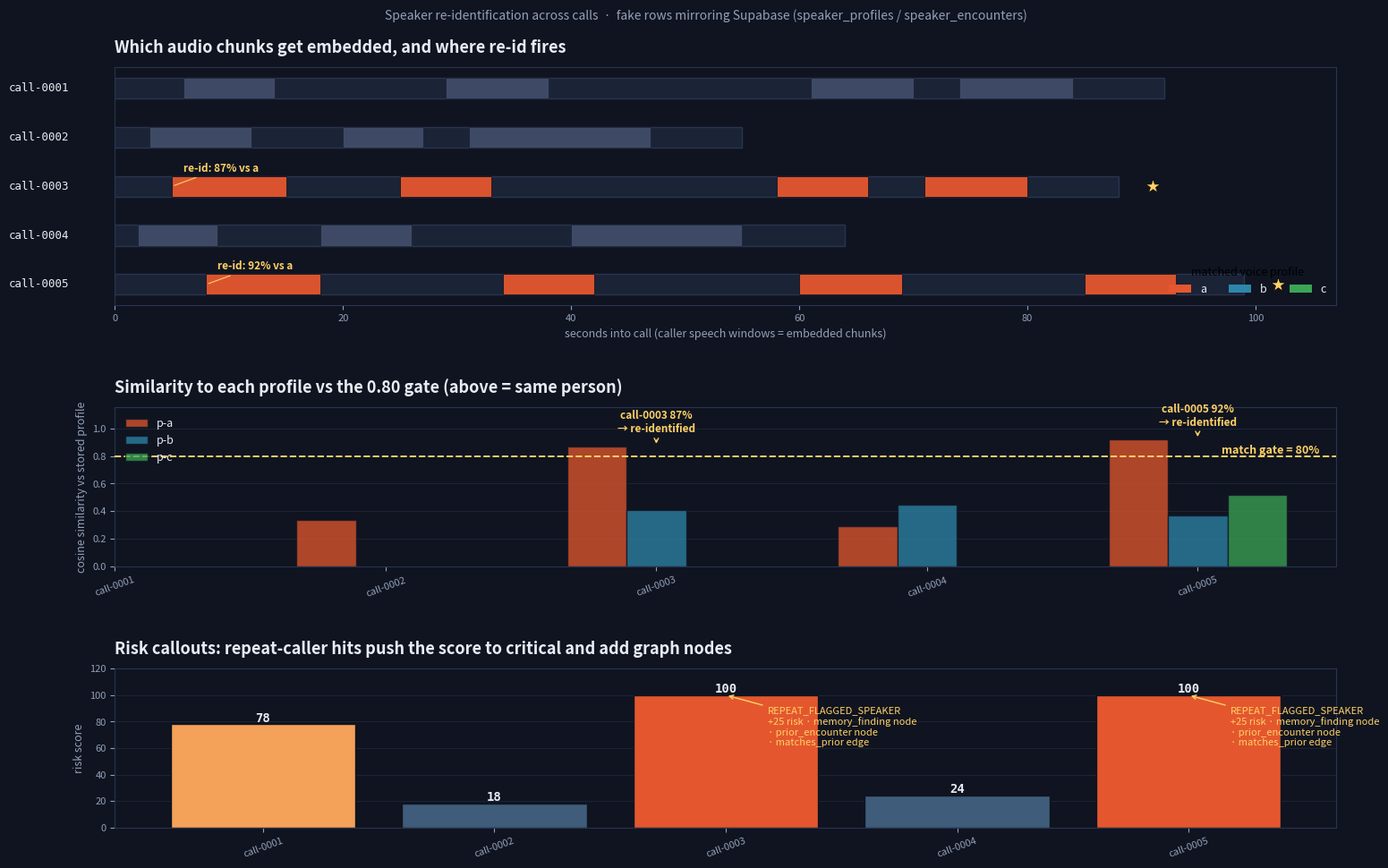

Write the Python code that produced this figure.
"""Fake-Supabase visualization of cross-call speaker re-identification.

Shows, for a synthetic set of calls stored in Supabase-style rows
(speaker_profiles / speaker_encounters), how the voice-embedding matcher
re-identifies repeat callers: which audio chunks get embedded, the cosine
similarity against known profiles, the 0.80 match gate, and the
REPEAT_FLAGGED_SPEAKER callouts that light up the evidence graph.

Outputs reid-visualization.png.
"""

from __future__ import annotations

import math

import matplotlib

matplotlib.use("Agg")
import matplotlib.pyplot as plt
from matplotlib.patches import FancyBboxPatch

THRESHOLD = 0.80

# --- Fake Supabase rows ------------------------------------------------------------------
# speaker_profiles: what Supabase would hold after 6 calls
PROFILES = {
    "voice-profile-a": {"sample_count": 3, "last_seen": "call-0005"},
    "voice-profile-b": {"sample_count": 1, "last_seen": "call-0002"},
    "voice-profile-c": {"sample_count": 1, "last_seen": "call-0004"},
}

# speaker_encounters: one row per conversation
ENCOUNTERS = [
    {"conversation_id": "call-0001", "profile": "voice-profile-a", "risk": 78, "level": "high"},
    {"conversation_id": "call-0002", "profile": "voice-profile-b", "risk": 18, "level": "low"},
    {"conversation_id": "call-0003", "profile": "voice-profile-a", "risk": 100, "level": "critical"},
    {"conversation_id": "call-0004", "profile": "voice-profile-c", "risk": 24, "level": "low"},
    {"conversation_id": "call-0005", "profile": "voice-profile-a", "risk": 100, "level": "critical"},
]

# Calls: id, duration (s), caller chunks (start, end in seconds), and the
# per-profile similarity scores measured at re-id time (None = profile did not
# exist yet when this call was processed).
CALLS = [
    {
        "id": "call-0001",
        "duration": 92,
        "chunks": [(6, 14), (29, 38), (61, 70), (74, 84)],
        "sims": {"voice-profile-a": None, "voice-profile-b": None, "voice-profile-c": None},
        "match": ("enroll", "voice-profile-a"),
        "repeat": False,
    },
    {
        "id": "call-0002",
        "duration": 55,
        "chunks": [(3, 12), (20, 27), (31, 47)],
        "sims": {"voice-profile-a": 0.34, "voice-profile-b": None, "voice-profile-c": None},
        "match": ("enroll", "voice-profile-b"),
        "repeat": False,
    },
    {
        "id": "call-0003",
        "duration": 88,
        "chunks": [(5, 15), (25, 33), (58, 66), (71, 80)],
        "sims": {"voice-profile-a": 0.87, "voice-profile-b": 0.41, "voice-profile-c": None},
        "match": ("re-id", "voice-profile-a"),
        "repeat": True,
    },
    {
        "id": "call-0004",
        "duration": 64,
        "chunks": [(2, 9), (18, 26), (40, 55)],
        "sims": {"voice-profile-a": 0.29, "voice-profile-b": 0.45, "voice-profile-c": None},
        "match": ("enroll", "voice-profile-c"),
        "repeat": False,
    },
    {
        "id": "call-0005",
        "duration": 99,
        "chunks": [(8, 18), (34, 42), (60, 69), (85, 93)],
        "sims": {"voice-profile-a": 0.92, "voice-profile-b": 0.37, "voice-profile-c": 0.52},
        "match": ("re-id", "voice-profile-a"),
        "repeat": True,
    },
]

PROFILE_COLORS = {
    "voice-profile-a": "#e4572e",
    "voice-profile-b": "#2e86ab",
    "voice-profile-c": "#3aa655",
}

fig = plt.figure(figsize=(15, 10))
fig.patch.set_facecolor("#0f1420")
gs = fig.add_gridspec(3, 1, height_ratios=[3, 2, 2], hspace=0.55,
                       left=0.06, right=0.97, top=0.92, bottom=0.07)
GS_FG = "#e8ecf4"
GS_MUTED = "#93a0b8"
GS_GRID = "#2a3450"

# ---------------------------------------------------------------- Panel 1: chunk timeline
ax1 = fig.add_subplot(gs[0])
ax1.set_facecolor("#0f1420")

first_sim_scores = []
for call_index, call in enumerate(CALLS):
    y = len(CALLS) - call_index
    # call duration track
    ax1.barh(y, call["duration"], left=0, height=0.42, color="#1b2336",
             edgecolor=GS_GRID, linewidth=1, zorder=1)
    is_repeat = call["repeat"]
    for i, (start, end) in enumerate(call["chunks"]):
        proto = call["match"][1]
        color = PROFILE_COLORS[proto] if is_repeat or call["match"][0] == "re-id" else "#5b6b8c"
        ax1.barh(y, end - start, left=start, height=0.42, color=color,
                 alpha=0.95 if is_repeat else 0.55, edgecolor="#0f1420", linewidth=0.6, zorder=2)
        # the chunk that pushes the matcher over the gate
        if is_repeat and i == 0:
            sim = call["sims"][proto]
            ax1.annotate(f"re-id: {sim:.0%} vs {proto.split('-')[-1]}",
                         xy=(start, y), xytext=(start + 1, y + 0.30),
                         fontsize=8.5, color="#ffd166", fontweight="bold",
                         arrowprops=dict(arrowstyle="-", color="#ffd166", lw=0.8))
    ax1.text(-4, y, call["id"], ha="right", va="center", fontsize=9,
             color=GS_FG, fontfamily="monospace")
    if is_repeat:
        ax1.scatter(call["duration"] + 3, y, marker="*", s=140, color="#ffd166",
                    edgecolor="black", linewidth=0.4, zorder=4)

# legend
legend_handles = [plt.Rectangle((0, 0), 1, 1, fc=color) for color in PROFILE_COLORS.values()]
ax1.legend(legend_handles, [p.split("-")[-1] for p in PROFILE_COLORS],
           loc="lower right", ncol=3, frameon=False, fontsize=9,
           labelcolor=GS_FG, title="matched voice profile", title_fontsize=9)
ax1.set_xlabel("seconds into call (caller speech windows = embedded chunks)",
               color=GS_MUTED, fontsize=9)
ax1.set_title("Which audio chunks get embedded, and where re-id fires",
              color=GS_FG, fontsize=13, fontweight="bold", loc="left", pad=12)
ax1.set_yticks([])
ax1.tick_params(colors=GS_MUTED, labelsize=8)
for spine in ax1.spines.values():
    spine.set_color(GS_GRID)

# --------------------------------------------------------------- Panel 2: similarity gate
ax2 = fig.add_subplot(gs[1])
ax2.set_facecolor("#0f1420")

known = sorted(PROFILE_COLORS.keys())
width = 0.22
for j, profile in enumerate(known):
    values = [call["sims"].get(profile) for call in CALLS]
    xs = [i + (j - 1) * width for i, value in enumerate(values) if value is not None]
    ys = [value for value in values if value is not None]
    ax2.bar(xs, ys, width=width, color=PROFILE_COLORS[profile],
            alpha=0.75, edgecolor="#0f1420", label="p-" + profile.split("-")[-1], zorder=2)

ax2.axhline(THRESHOLD, color="#ffd166", linestyle="--", linewidth=1.4, zorder=3)
ax2.text(4.45, THRESHOLD + 0.015, f"match gate = {THRESHOLD:.0%}",
         color="#ffd166", fontsize=9, ha="right", fontweight="bold")

for call_index, call in enumerate(CALLS):
    if call["match"][0] == "re-id":
        sim = call["sims"][call["match"][1]]
        ax2.annotate(f"call-{call_index+1:04d} {sim:.0%}\n→ re-identified",
                     xy=(call_index, sim), xytext=(call_index, sim + 0.10),
                     fontsize=8.5, color="#ffd166", fontweight="bold", ha="center",
                     arrowprops=dict(arrowstyle="->", color="#ffd166", lw=1))

ax2.set_xticks(range(len(CALLS)))
ax2.set_xticklabels([call["id"] for call in CALLS], fontsize=8, color=GS_MUTED, rotation=20)
ax2.set_ylim(0, 1.15)
ax2.set_ylabel("cosine similarity vs stored profile", color=GS_MUTED, fontsize=9)
ax2.set_title("Similarity to each profile vs the 0.80 gate (above = same person)",
              color=GS_FG, fontsize=13, fontweight="bold", loc="left", pad=12)
ax2.legend(frameon=False, fontsize=9, labelcolor=GS_FG, loc="upper left")
ax2.tick_params(colors=GS_MUTED, labelsize=8)
ax2.grid(axis="y", color=GS_GRID, linewidth=0.7, alpha=0.5)
for spine in ax2.spines.values():
    spine.set_color(GS_GRID)

# -------------------------------------------------------------- Panel 3: risk escalation
ax3 = fig.add_subplot(gs[2])
ax3.set_facecolor("#0f1420")

risk_values = [encounter["risk"] for encounter in ENCOUNTERS]
bar_colors = []
for encounter in ENCOUNTERS:
    if encounter["level"] == "critical":
        bar_colors.append("#e4572e")
    elif encounter["level"] == "high":
        bar_colors.append("#f4a259")
    else:
        bar_colors.append("#3f5d7a")

bars = ax3.bar(range(len(risk_values)), risk_values, color=bar_colors,
               edgecolor="#0f1420", zorder=2)
for call_index, (bar, encounter) in enumerate(zip(bars, ENCOUNTERS)):
    ax3.text(bar.get_x() + bar.get_width() / 2, bar.get_height() + 2,
             str(encounter["risk"]), ha="center", fontsize=10, color=GS_FG,
             fontweight="bold", fontfamily="monospace")
    if encounter["risk"] == 100:
        ax3.annotate(
            "REPEAT_FLAGGED_SPEAKER\n+25 risk · memory_finding node\n· prior_encounter node\n· matches_prior edge",
            xy=(call_index, 100), xytext=(call_index + 0.18, 62),
            fontsize=8, color="#ffd166",
            arrowprops=dict(arrowstyle="->", color="#ffd166", lw=1))

ax3.set_xticks(range(len(risk_values)))
ax3.set_xticklabels([encounter["conversation_id"] for encounter in ENCOUNTERS],
                    fontsize=8, color=GS_MUTED, rotation=20)
ax3.set_ylim(0, 120)
ax3.set_ylabel("risk score", color=GS_MUTED, fontsize=9)
ax3.set_title("Risk callouts: repeat-caller hits push the score to critical and add graph nodes",
              color=GS_FG, fontsize=13, fontweight="bold", loc="left", pad=12)
ax3.tick_params(colors=GS_MUTED, labelsize=8)
ax3.grid(axis="y", color=GS_GRID, linewidth=0.7, alpha=0.5)
for spine in ax3.spines.values():
    spine.set_color(GS_GRID)

fig.suptitle(
    "Speaker re-identification across calls  ·  fake rows mirroring Supabase "
    "(speaker_profiles / speaker_encounters)",
    color=GS_MUTED, fontsize=10, y=0.985,
)

fig.savefig("reid-visualization.png", dpi=150, facecolor="#0f1420", bbox_inches="tight")
print("saved reid-visualization.png")
